Image classification data set "images" (indiejourney96/BirdSG on GitHub). Class labels (29): asian emerald dove, asian koel, blue-breasted quail, cinnamon-headed green-pigeon, common myna, cotton pygmy-goose, eurasian wigeon, gadwall, garganey, green-winged teal, green imperial pigeon, jambu fruit dove, lesser whistling-duck, little grebe, little green-pigeon, mountain imperial pigeon, northern pintail, northern shoveler, orange-breasted green-pigeon, oriental turtle-dove, pied imperial pigeon, pink-necked green-pigeon, red junglefowl, rock pigeon, spotted dove, thick-billed green-pigeon, tufted duck, wandering whistling-duck, zebra dove.

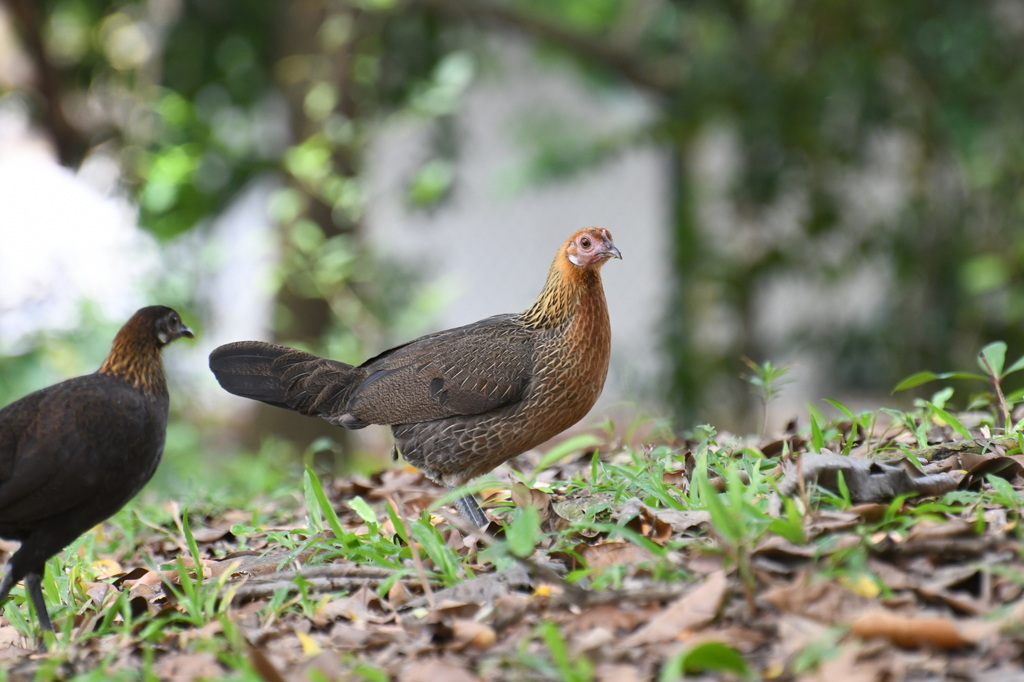
Label: red junglefowl

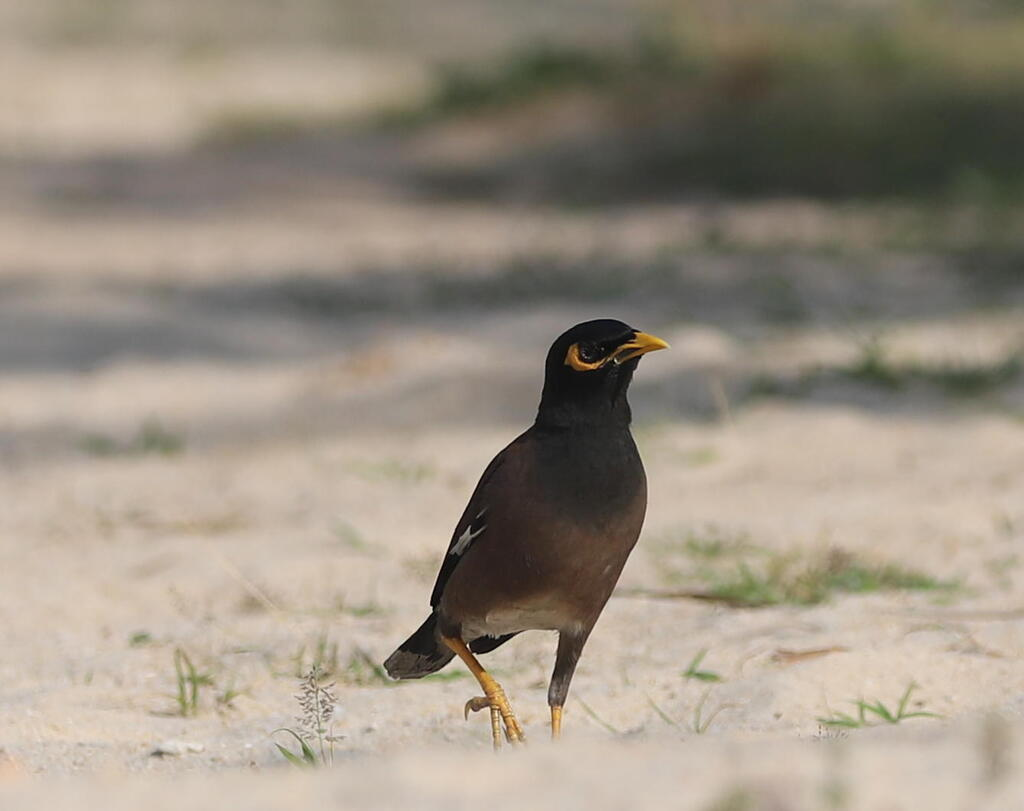
Label: common myna

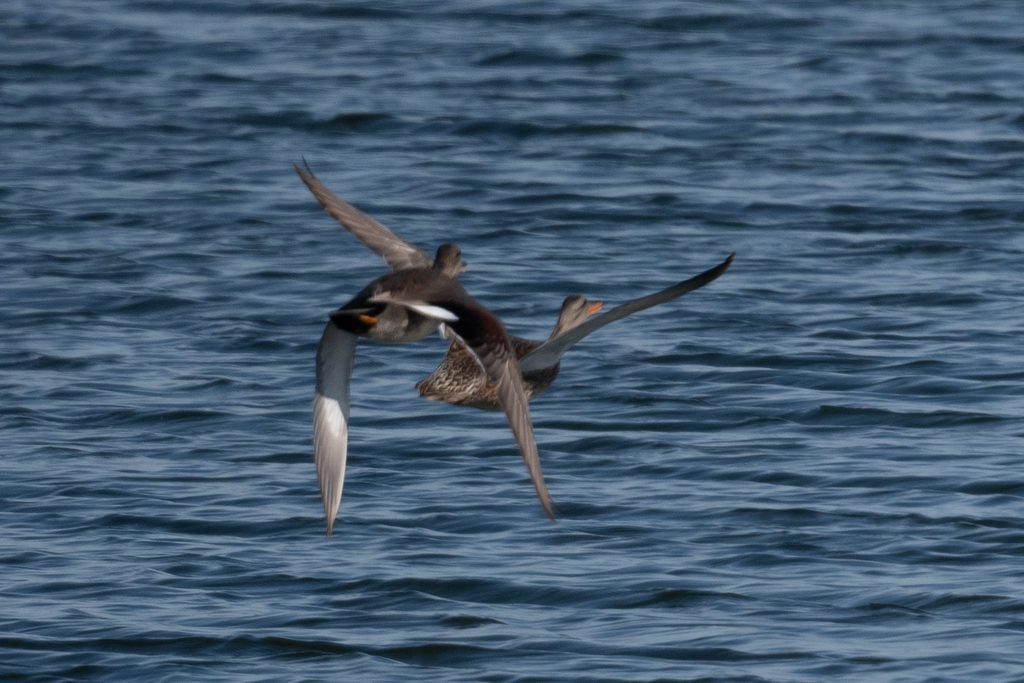
Label: gadwall

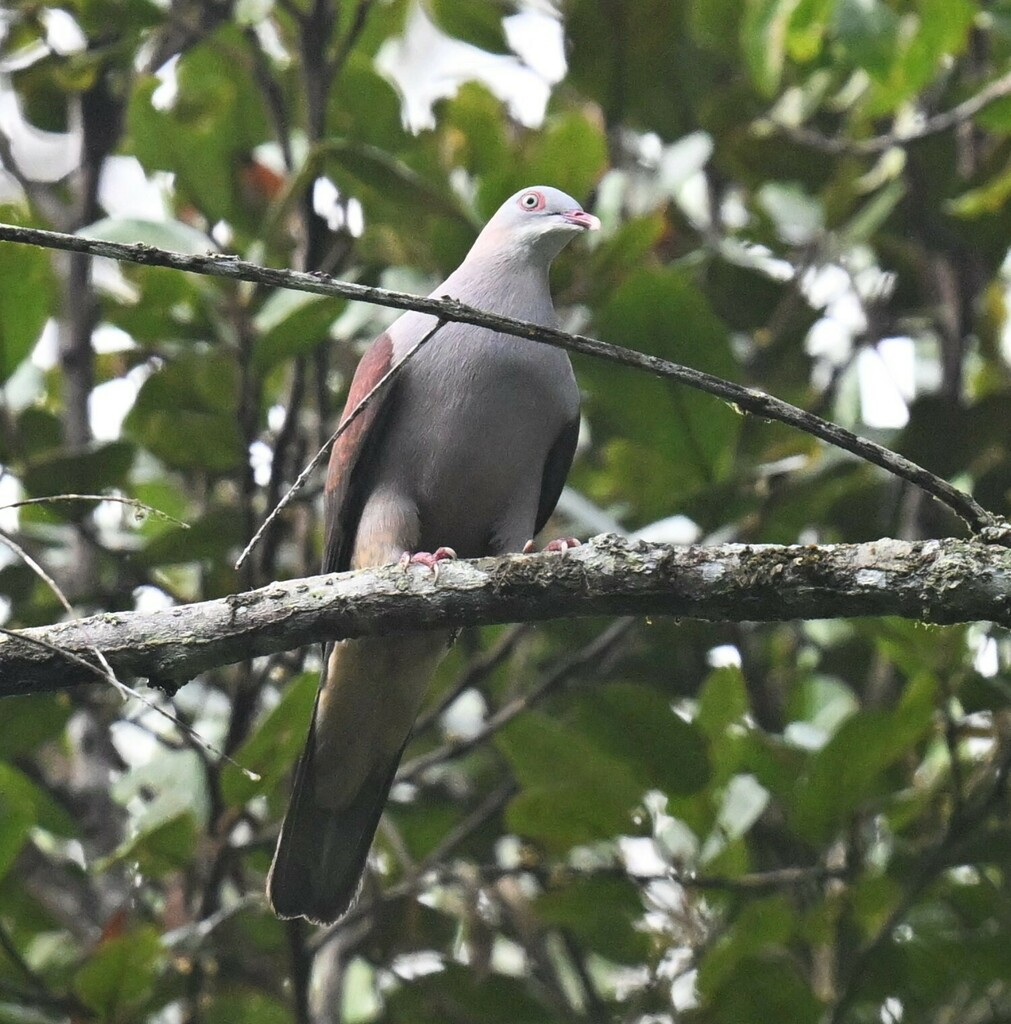
Label: mountain imperial pigeon

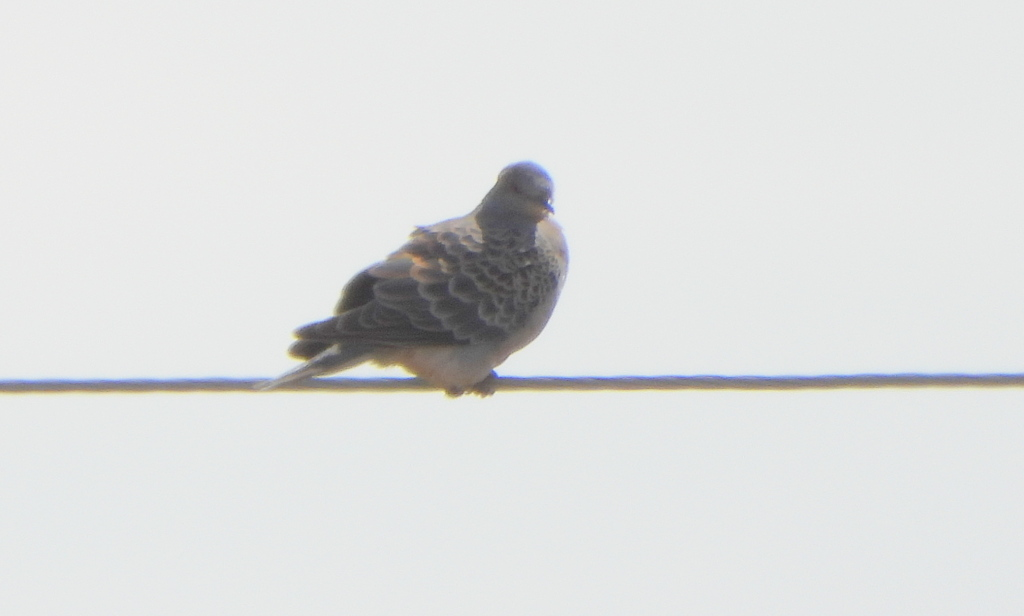
Label: oriental turtle-dove

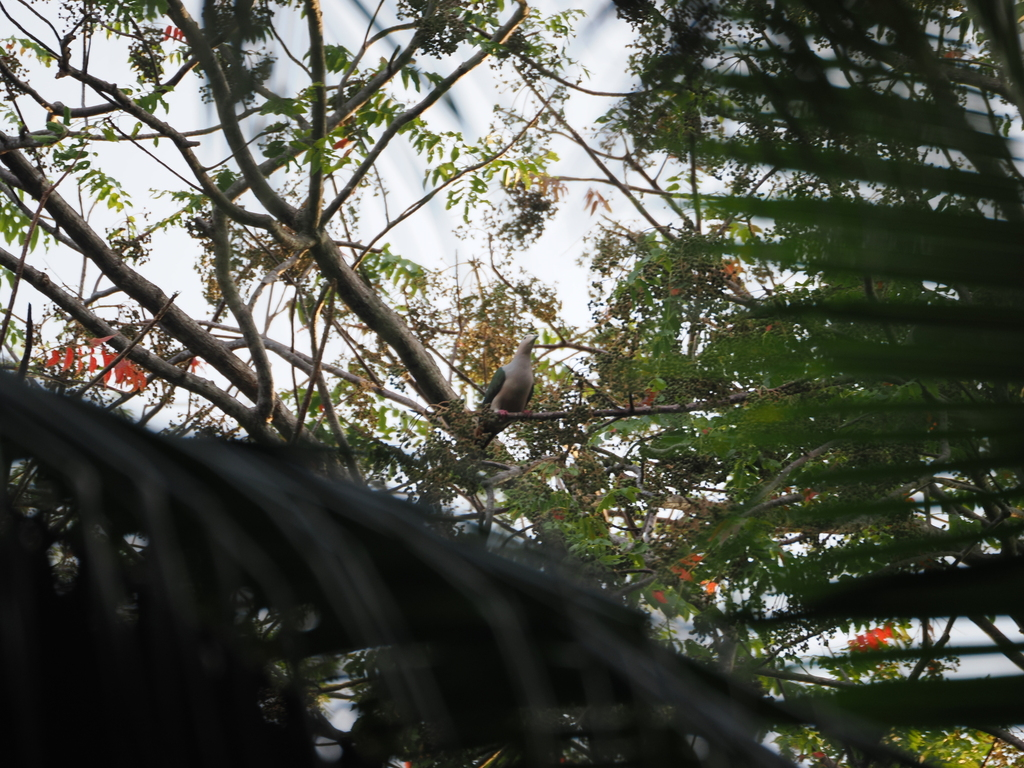
Label: green imperial pigeon
